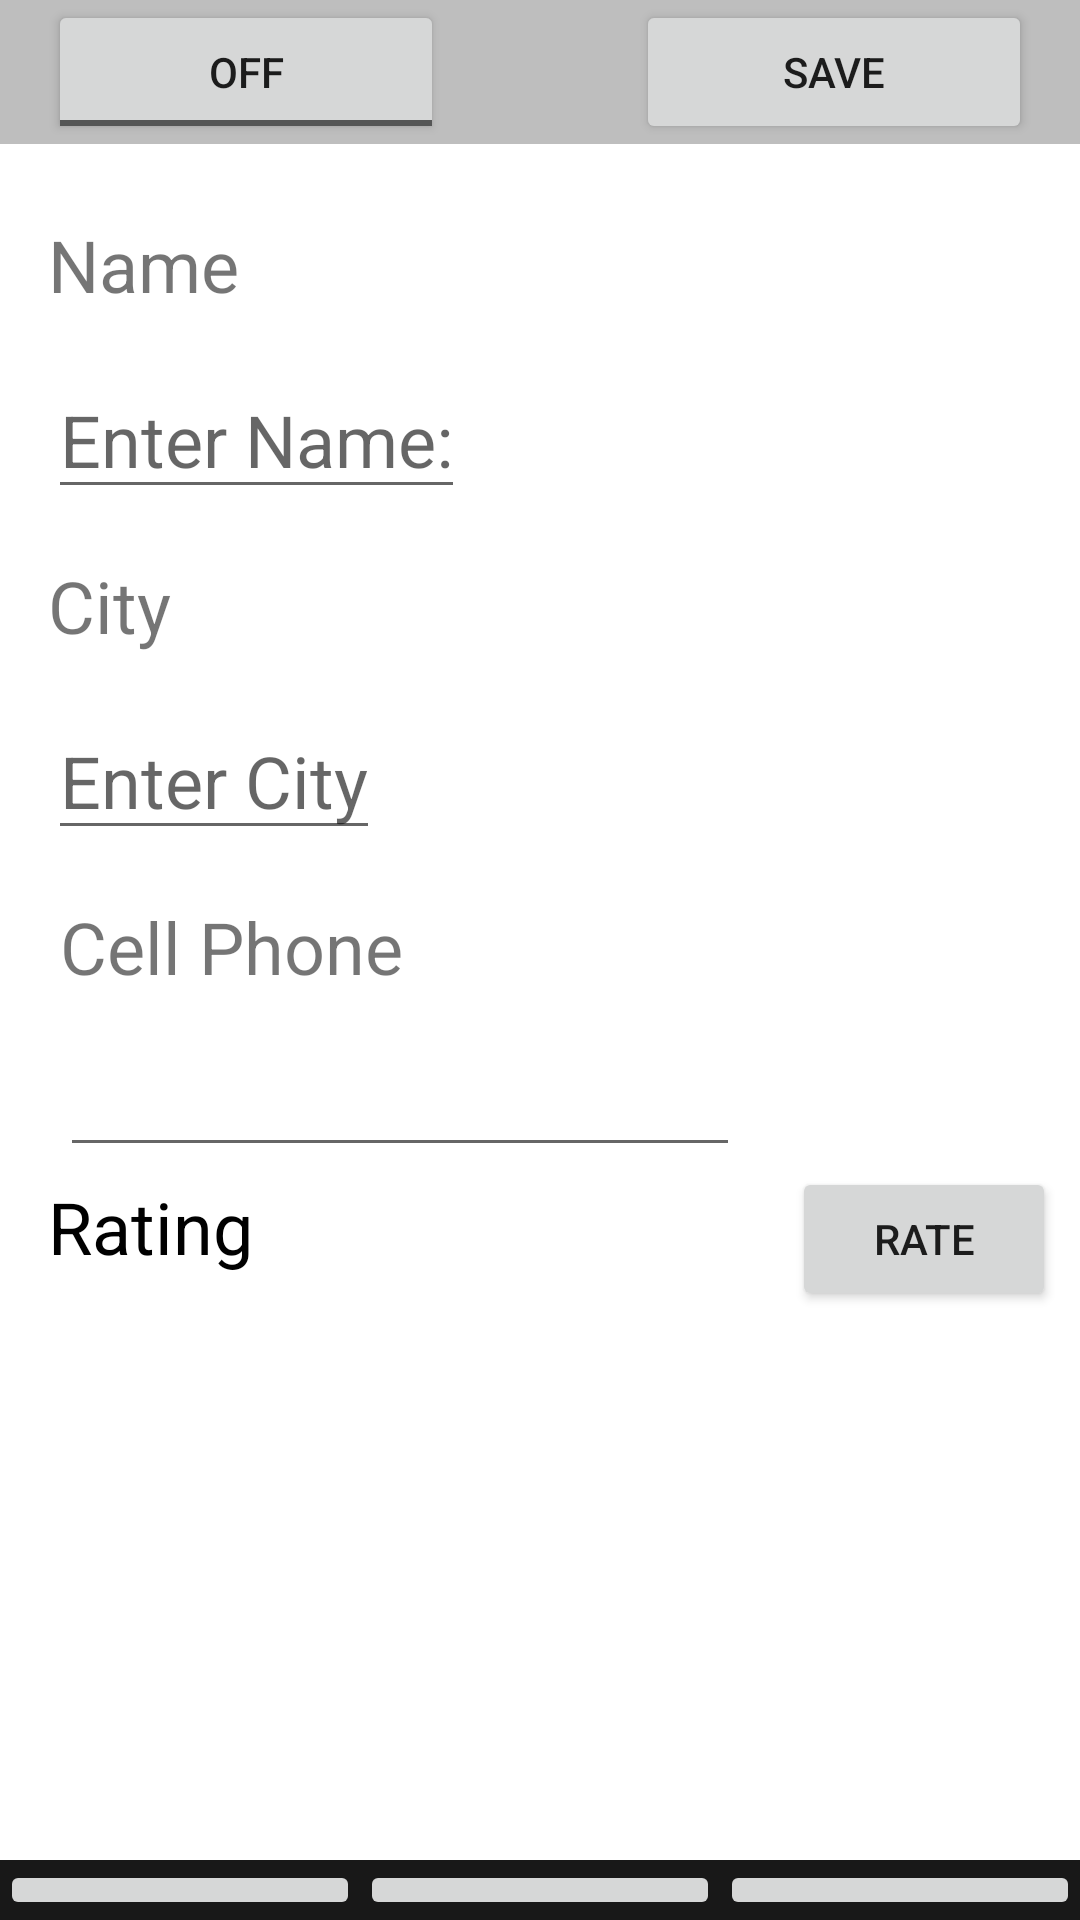

Android layout source for this screen:
<!-- AndroidManifest.xml: application theme Theme.GroceryList -->
<!-- res/layout/activity_grocery_edit.xml -->
<?xml version="1.0" encoding="utf-8"?>
<androidx.constraintlayout.widget.ConstraintLayout
    xmlns:android="http://schemas.android.com/apk/res/android"
    xmlns:app="http://schemas.android.com/apk/res-auto"
    xmlns:tools="http://schemas.android.com/tools"
    android:layout_width="match_parent"
    android:layout_height="match_parent"
    tools:context=".GroceryEditActivity">

    <LinearLayout
        android:layout_width="match_parent"
        android:layout_height="wrap_content"
        android:orientation="horizontal"
        android:background="@color/toolbar_background"
        app:layout_constraintEnd_toEndOf="parent"
        app:layout_constraintStart_toStartOf="parent"
        app:layout_constraintTop_toTopOf="parent"
        android:id="@+id/toolbar">
        <ToggleButton
            android:id="@+id/toggleButtonEdit"
            android:layout_width="wrap_content"
            android:layout_height="wrap_content"
            android:layout_marginStart="16dp"
            android:layout_marginEnd="32dp"
            android:layout_marginRight="32dp"
            android:layout_weight="1"
            android:checked="false"
            android:text="@string/toggleButton"/>
        <Button
            android:id="@+id/btnSave"
            android:layout_width="wrap_content"
            android:layout_height="wrap_content"
            android:layout_marginStart="32dp"
            android:layout_marginEnd="16dp"
            android:layout_weight="1"
            android:text="@string/save"/>
    </LinearLayout>

    <ScrollView
        android:id="@+id/scrollView"
        android:layout_width="0dp"
        android:layout_marginTop="8dp"
        android:layout_marginBottom="8dp"
        app:layout_constraintBottom_toTopOf="@+id/navbar"
        app:layout_constraintEnd_toEndOf="parent"
        app:layout_constraintStart_toStartOf="parent"
        app:layout_constraintTop_toBottomOf="@id/toolbar"
        android:layout_height="wrap_content">

        <androidx.constraintlayout.widget.ConstraintLayout
            android:layout_width="match_parent"
            android:layout_height="wrap_content">
            <TextView
                android:layout_width="wrap_content"
                android:layout_height="wrap_content"
                android:id="@+id/txtName"
                android:text="@string/name"
                android:textSize="24dp"
                android:layout_marginStart="16dp"
                android:layout_marginTop="16dp"
                app:layout_constraintStart_toStartOf="parent"
                app:layout_constraintTop_toTopOf="parent"/>
            <EditText
                android:layout_width="wrap_content"
                android:layout_height="wrap_content"
                android:id="@+id/etName"
                android:layout_marginStart="16dp"
                android:layout_marginTop="16dp"
                android:inputType="textPersonName"
                android:hint="@string/enter_name"
                android:textSize="24dp"
                app:layout_constraintTop_toBottomOf="@id/txtName"
                app:layout_constraintStart_toStartOf="parent"/>


            <TextView
                android:layout_width="wrap_content"
                android:layout_height="wrap_content"
                android:id="@+id/txtCity"
                android:text="@string/city"
                android:textSize="24dp"
                android:layout_marginStart="16dp"
                android:layout_marginTop="16dp"
                app:layout_constraintStart_toStartOf="parent"
                app:layout_constraintTop_toBottomOf="@id/etName"/>
            <EditText
                android:layout_width="wrap_content"
                android:layout_height="wrap_content"
                android:id="@+id/etCity"
                android:textSize="24dp"
                android:layout_marginStart="16dp"
                android:layout_marginTop="16dp"
                android:inputType="textPersonName"
                android:hint="@string/enter_city"
                app:layout_constraintTop_toBottomOf="@id/txtCity"
                app:layout_constraintStart_toStartOf="parent"/>


            <TextView
                android:id="@+id/textCell"
                android:layout_width="wrap_content"
                android:layout_height="wrap_content"
                android:layout_marginStart="4dp"
                android:layout_marginLeft="4dp"
                android:textSize="24dp"
                android:layout_marginTop="16dp"
                android:text="@string/cell_phone"
                app:layout_constraintStart_toStartOf="@+id/etCity"
                app:layout_constraintTop_toBottomOf="@+id/etCity" />

            <EditText
                android:id="@+id/editCell"
                android:layout_width="wrap_content"
                android:layout_height="wrap_content"
                android:layout_marginTop="8dp"
                android:ems="8"
                android:textSize="24dp"
                android:imeOptions="actionNext"
                android:inputType="phone"
                app:layout_constraintTop_toBottomOf="@id/textCell"
                app:layout_constraintStart_toStartOf="@+id/textCell" />

            <androidx.appcompat.widget.LinearLayoutCompat
                android:layout_width="match_parent"
                android:layout_height="wrap_content"
                android:orientation="horizontal"
                app:layout_constraintTop_toBottomOf="@id/editCell">

                <TextView
                    android:layout_width="wrap_content"
                    android:layout_height="wrap_content"
                    android:id="@+id/txtView_rating"
                    android:text="@string/rating"
                    android:layout_marginStart="16dp"
                    android:textSize="24dp"
                    android:textColor="@color/black" />

                <TextView
                    android:layout_width="wrap_content"
                    android:layout_height="wrap_content"
                    android:id="@+id/txtRating"
                    android:layout_marginStart="16dp"
                    android:textColor="@color/black"
                    android:layout_weight="1"
                    android:textSize="24dp"
                    android:layout_marginBottom="96dp"
                    app:layout_constraintStart_toEndOf="@id/txtView_rating"/>

                <Button
                    android:layout_width="wrap_content"
                    android:layout_height="wrap_content"
                    android:id="@+id/btnRating"
                    android:layout_marginStart="8dp"
                    android:layout_marginEnd="8dp"
                    android:layout_marginRight="8dp"
                    android:text="@string/rate"
                    app:layout_constraintRight_toRightOf="parent">
                </Button>

            </androidx.appcompat.widget.LinearLayoutCompat>

        </androidx.constraintlayout.widget.ConstraintLayout>
    </ScrollView>

    <include layout="@layout/navbar"/>

</androidx.constraintlayout.widget.ConstraintLayout>
<!-- res/layout/navbar.xml (included above) -->
<?xml version="1.0" encoding="utf-8"?>
<androidx.constraintlayout.widget.ConstraintLayout
    xmlns:android="http://schemas.android.com/apk/res/android"
    xmlns:tools="http://schemas.android.com/tools"
    android:layout_width="match_parent"
    android:layout_height="match_parent"
    xmlns:app="http://schemas.android.com/apk/res-auto">

    <LinearLayout
        android:id="@+id/navbar"
        android:layout_width="match_parent"
        android:layout_height="wrap_content"
        android:orientation="horizontal"
        app:layout_constraintBottom_toBottomOf="parent"
        android:background="@color/darkgray">
        <ImageButton
            android:layout_width="0dp"
            android:layout_height="wrap_content"
            android:layout_weight="1"
            android:id="@+id/imageButtonList"
            android:contentDescription="@string/show_a_list_of_grocerys"
            app:srcCompat="@drawable/contactlisticon"/>
        <ImageButton
            android:layout_width="0dp"
            android:layout_height="wrap_content"
            android:layout_weight="1"
            android:id="@+id/imageButtonMap"
            android:contentDescription="@string/show_the_map"
            app:srcCompat="@drawable/mapicon"/>
        <ImageButton
            android:layout_width="0dp"
            android:layout_height="wrap_content"
            android:layout_weight="1"
            android:id="@+id/imageButtonSettings"
            android:contentDescription="@string/show_the_settings"
            app:srcCompat="@drawable/settingsicon"/>
    </LinearLayout>

</androidx.constraintlayout.widget.ConstraintLayout>
<!-- resources referenced by this layout -->
<resources>
  <color name="black">#FF000000</color>
  <color name="darkgray">#181818</color>
  <color name="toolbar_background">#bebebe</color>
  <string name="cell_phone">Cell Phone</string>
  <string name="city">City</string>
  <string name="enter_city">Enter City</string>
  <string name="enter_name">Enter Name:</string>
  <string name="name">Name</string>
  <string name="rate">Rate</string>
  <string name="rating">Rating</string>
  <string name="save">Save</string>
  <string name="show_a_list_of_grocerys">Show a list of groceries</string>
  <string name="show_the_map">Show the Map</string>
  <string name="show_the_settings">Show the Settings</string>
  <string name="toggleButton">OFF</string>
  <style name="Theme.GroceryList" parent="Base.Theme.GroceryList" />
  <style name="Base.Theme.GroceryList" parent="Theme.MaterialComponents.DayNight.DarkActionBar">
          
          <item name="colorPrimary">@color/my_light_primary</item>
      </style>
  <color name="my_light_primary">#663399</color>
</resources>
